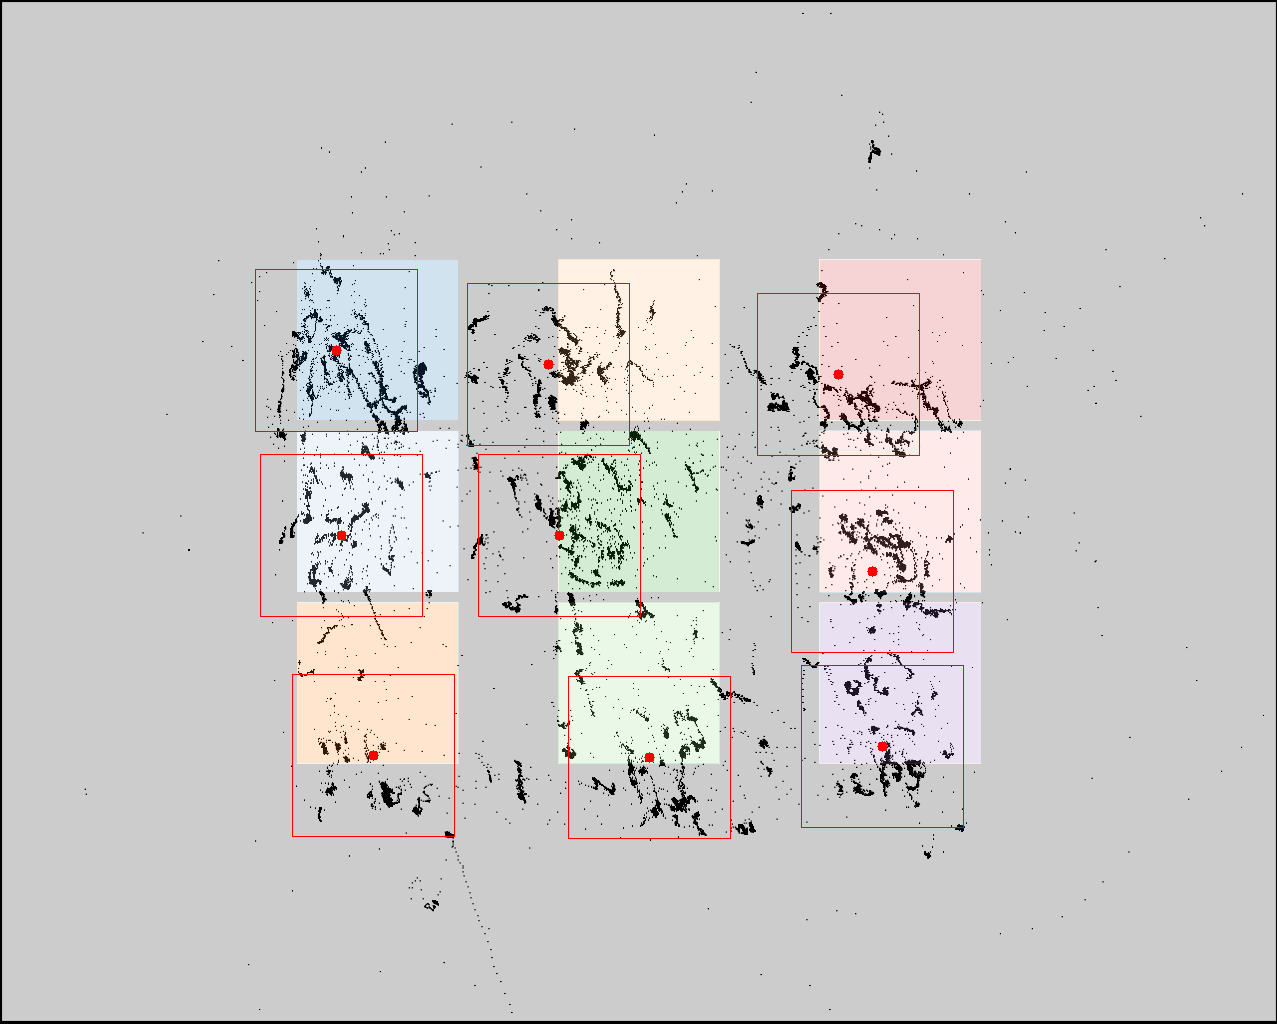

The data file committed next to this chart (first rows):
click0, click1, click2, click3, click4, click5, click6, click7, click8
336, 341, 373, 548, 559, 649, 838, 872, 882
350, 535, 755, 364, 535, 757, 374, 571, 746
